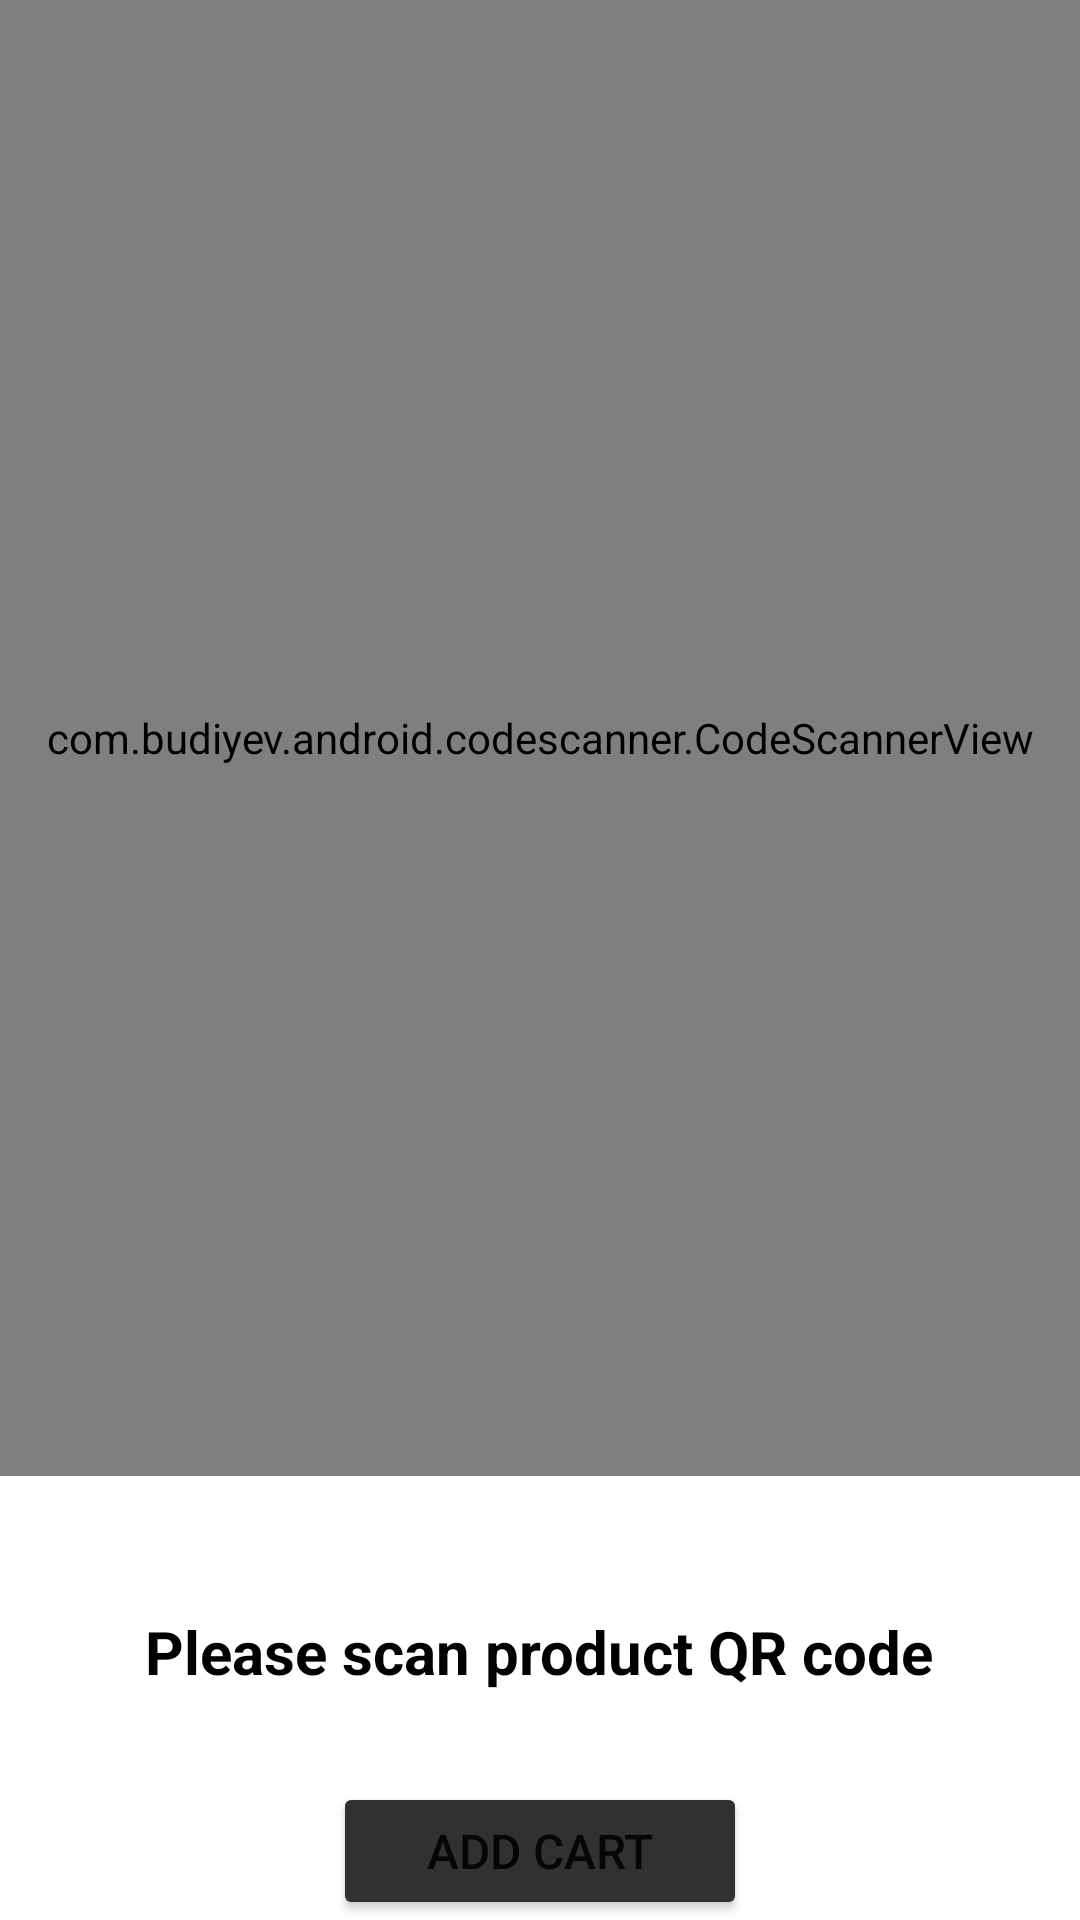

Reconstruct the res/layout file that produces this screen, plus the resources it refers to.
<!-- AndroidManifest.xml: application theme Theme.Selfzen -->
<!-- res/layout/activity_item_code_scaner.xml -->
<?xml version="1.0" encoding="utf-8"?>
<RelativeLayout xmlns:android="http://schemas.android.com/apk/res/android"
    xmlns:app="http://schemas.android.com/apk/res-auto"
    xmlns:tools="http://schemas.android.com/tools"
    android:layout_width="match_parent"
    android:layout_height="match_parent"
    tools:context=".ItemCodeScaner">

    <com.budiyev.android.codescanner.CodeScannerView
        android:id="@+id/scanner_view"
        android:layout_width="match_parent"
        android:layout_height="492dp"
        app:autoFocusButtonColor="@color/main_color"
        app:autoFocusButtonVisible="true"
        app:flashButtonColor="@color/main_color"
        app:flashButtonVisible="true"
        app:maskColor="#9F000000" />


    <TextView
        android:id="@+id/tv_textview"
        android:layout_width="wrap_content"
        android:layout_height="wrap_content"
        android:layout_below="@id/scanner_view"
        android:layout_centerHorizontal="true"
        android:layout_marginStart="20dp"
        android:layout_marginTop="45dp"
        android:layout_marginEnd="20dp"
        android:layout_marginBottom="20dp"
        android:fontFamily="sans-serif"
        android:text="Please scan product QR code"
        android:textAlignment="center"
        android:textColor="@color/black"
        android:textSize="20sp"
        android:textStyle="bold" />

    <Button
        android:id="@+id/button2"
        android:layout_width="188dp"
        android:layout_height="66dp"
        android:layout_below="@+id/tv_textview"
        android:layout_alignParentStart="true"
        android:layout_alignParentEnd="true"
        android:layout_marginStart="111dp"
        android:layout_marginTop="10dp"
        android:layout_marginEnd="111dp"
        android:backgroundTint="#333030"
        android:text="ADD Cart"
        android:textSize="16sp" />


</RelativeLayout>
<!-- resources referenced by this layout -->
<resources>
  <color name="black">#FF000000</color>
  <color name="main_color">#FFC107</color>
  <style name="Theme.Selfzen" parent="Theme.MaterialComponents.DayNight.NoActionBar">
          
          <item name="colorPrimary">@color/main_color</item>
          <item name="colorPrimaryVariant">@color/main_color</item>
          <item name="colorOnPrimary">@color/white</item>
          
          <item name="colorSecondary">@color/main_color</item>
          <item name="colorSecondaryVariant">@color/teal_700</item>
          <item name="colorOnSecondary">@color/black</item>
          
          <item name="android:statusBarColor" tools:targetApi="l">?attr/colorPrimaryVariant</item>
          
      </style>
  <color name="white">#FFFFFFFF</color>
  <color name="teal_700">#FF018786</color>
</resources>
